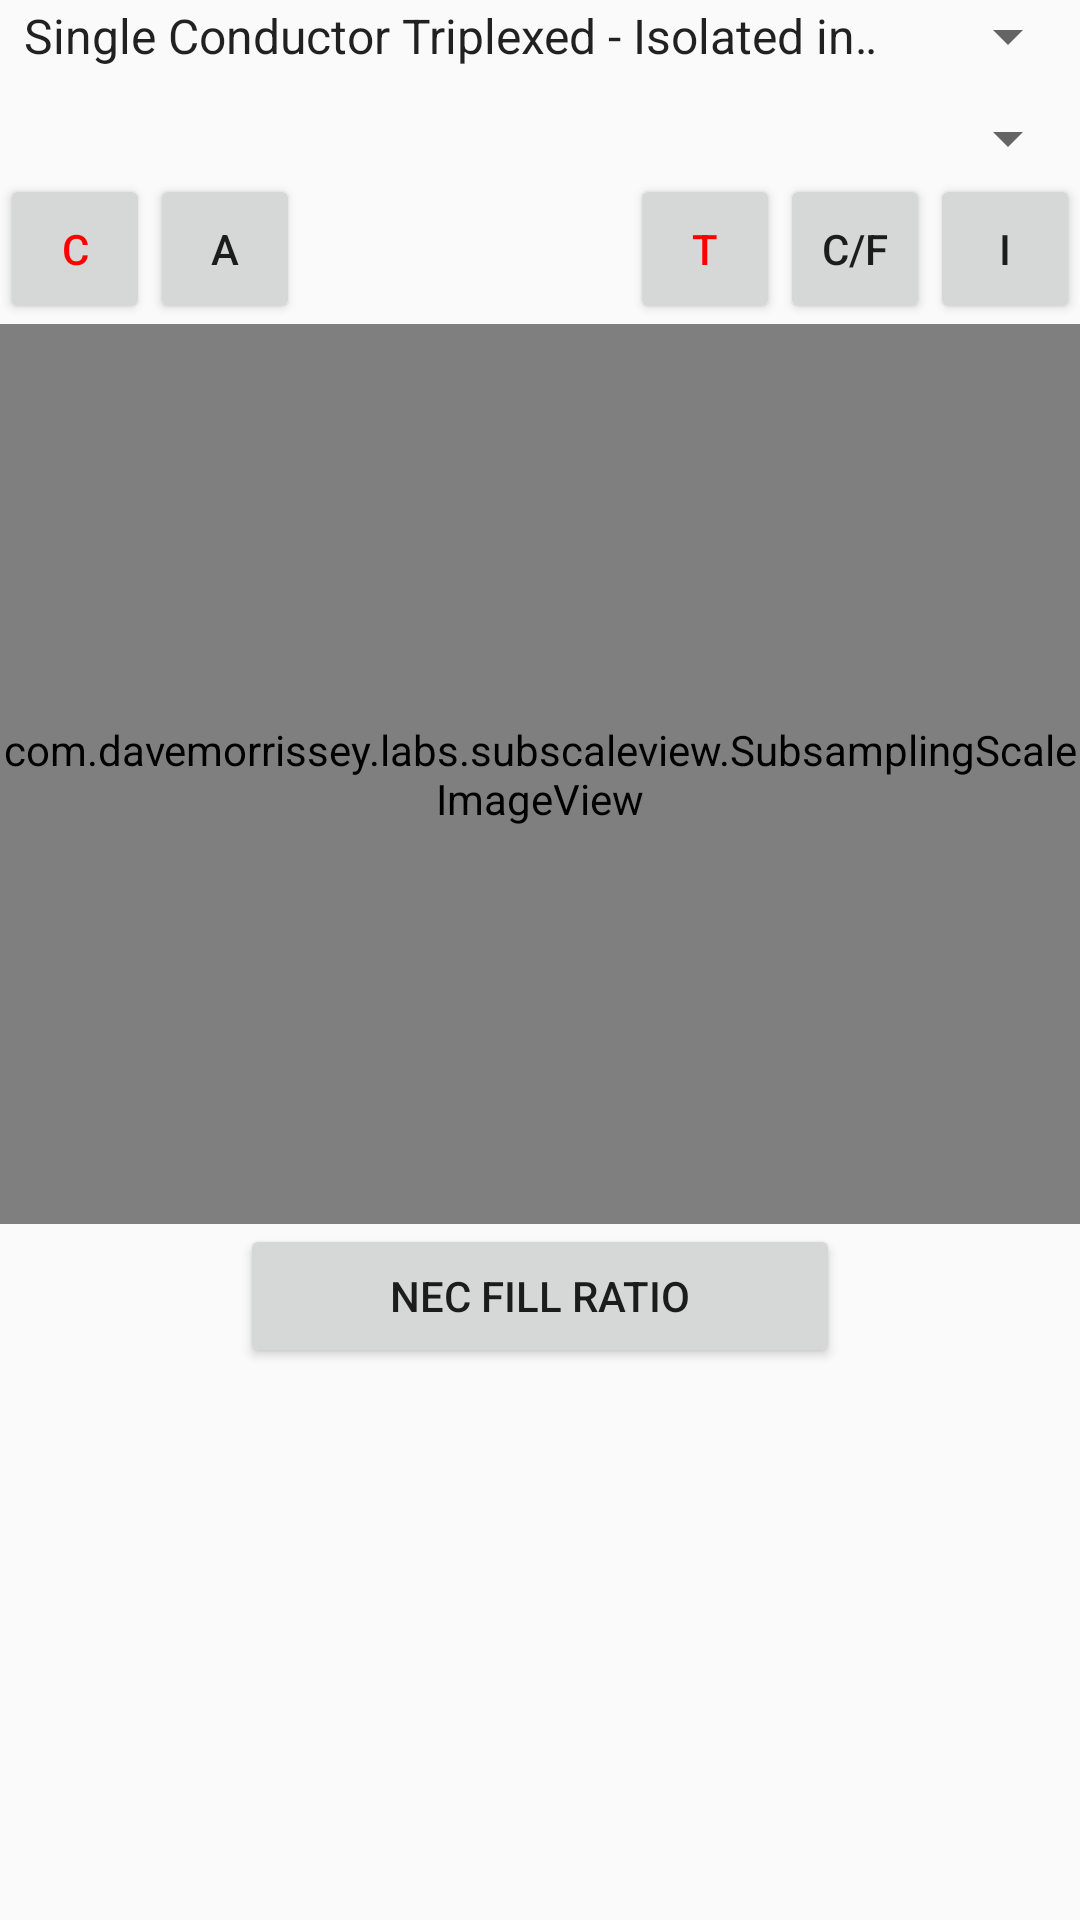

Here is an Android app screen rendered from its layout file. Give the layout XML and the strings, colors and styles it references.
<!-- AndroidManifest.xml: application theme AppTheme -->
<!-- res/layout/activity_tables.xml -->
<?xml version="1.0" encoding="utf-8"?>
<RelativeLayout xmlns:android="http://schemas.android.com/apk/res/android"
    xmlns:tools="http://schemas.android.com/tools"
    android:layout_width="match_parent"
    android:layout_height="match_parent"
    tools:context="com.example.mason.prysmianapp.tables"
    android:id="@+id/mage">
    

    <com.davemorrissey.labs.subscaleview.SubsamplingScaleImageView
        android:layout_width="400dp"
        android:layout_height="300dp"
        android:id="@+id/image_chart"
        android:src="@drawable/table67"
        android:layout_below="@+id/btn_C"
        android:layout_alignParentLeft="true"
        android:layout_alignParentStart="true" />

    <Spinner
        android:layout_width="match_parent"
        android:layout_height="wrap_content"
        android:id="@+id/spin_ConductorType"
        android:layout_alignParentTop="true"
        android:layout_centerHorizontal="true"
        android:entries="@array/conductor_array" />

    <Spinner
        android:layout_width="match_parent"
        android:layout_height="wrap_content"
        android:id="@+id/spin_Circuit"
        android:layout_below="@+id/spin_ConductorType"
        android:layout_centerHorizontal="true"
        android:layout_marginTop="10dp"
        android:spinnerMode="dropdown" />

    <Button
        android:layout_width="50dp"
        android:layout_height="50dp"
        android:text="C"
        android:id="@+id/btn_C"
        android:layout_below="@+id/spin_Circuit"
        android:layout_alignParentLeft="true"
        android:layout_alignParentStart="true"
        android:textColor="#ff0000" />

    <Button
        android:layout_width="50dp"
        android:layout_height="50dp"
        android:text="A"
        android:id="@+id/btn_A"
        android:layout_below="@+id/spin_Circuit"
        android:layout_toRightOf="@+id/btn_C"
        android:layout_toEndOf="@+id/btn_C" />

    <Button
        android:layout_width="50dp"
        android:layout_height="50dp"
        android:text="C/F"
        android:id="@+id/btn_cf"
        android:layout_below="@+id/spin_Circuit"
        android:layout_toLeftOf="@+id/btn_I"
        android:layout_toStartOf="@+id/btn_I" />

    <Button
        android:layout_width="50dp"
        android:layout_height="50dp"
        android:text="I"
        android:id="@+id/btn_I"
        android:layout_below="@+id/spin_Circuit"
        android:layout_alignParentRight="true"
        android:layout_alignParentEnd="true"/>

    <Button
        android:layout_width="50dp"
        android:layout_height="50dp"
        android:text="T"
        android:id="@+id/btn_T"
        android:layout_below="@+id/spin_Circuit"
        android:layout_toLeftOf="@+id/btn_cf"
        android:layout_toStartOf="@+id/btn_cf"
        android:textColor="#ff0000" />
    <Button
        android:layout_width="200dp"
        android:layout_height="wrap_content"
        android:text="Nec Fill Ratio"
        android:id="@+id/btn_fillRatio"
        android:layout_below="@id/image_chart"
        android:layout_centerHorizontal="true"/>

</RelativeLayout>
<!-- resources referenced by this layout -->
<resources>
  <string-array name="conductor_array">
          <item>Single Conductor Triplexed - Isolated in Air</item>
          <item>Single Conductor - Isolated in Air</item>
          <item>Three Conductor - Isolated in Air</item>
          <item>Triplexed or Three Single Conductor - in Isolated Conduit in Air</item>
          <item>Three Conductor - in Isolated Conduit in Air</item>
          <item>Three Single Conductors - in Underground Electrical Ducts</item>
          <item>Three Conductor - in Underground Electrical Ducts</item>
          <item>Single Conductor - Direct Buried in Earth</item>
          <item>Three Conductor - Direct Buried in Earth</item>
          <item>Triplexed Conductor - Direct Buried in Earth</item>
      </string-array>
  <!-- drawable table67: png bitmap (drawable, 12448 bytes) -->
  <style name="AppTheme" parent="Theme.AppCompat.Light.DarkActionBar">
          
          <item name="colorPrimary">@color/colorPrimary</item>
          <item name="colorPrimaryDark">@color/colorPrimaryDark</item>
          <item name="colorAccent">@color/colorAccent</item>
      </style>
  <color name="colorPrimary">#3F51B5</color>
  <color name="colorPrimaryDark">#303F9F</color>
  <color name="colorAccent">#FF4081</color>
</resources>
